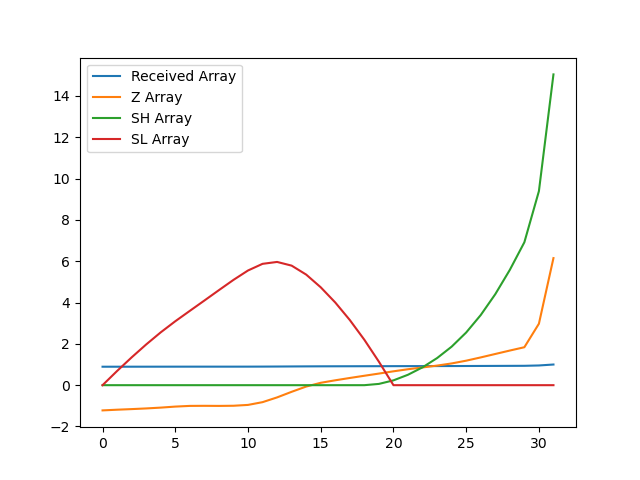

Source data for this figure (header and first rows):
, index, year, val, Received Array, Z Array, SH Array, SL Array
0, 290, 1990, 10264, 0.8936, -1.221, 0.0, 0.0
1, 293, 1991, 10269, 0.8941, -1.187, 0.0, 0.6874
2, 296, 1992, 10274, 0.8945, -1.158, 0.0, 1.346
3, 299, 1993, 10280, 0.895, -1.126, 0.0, 1.971
4, 302, 1994, 10286, 0.8956, -1.086, 0.0, 2.558
5, 305, 1995, 10294, 0.8963, -1.037, 0.0, 3.094
6, 308, 1996, 10300, 0.8968, -1.003, 0.0, 3.598
7, 311, 1997, 10301, 0.8968, -0.9992, 0.0, 4.097
8, 314, 1998, 10300, 0.8968, -1.003, 0.0, 4.6
9, 317, 1999, 10301, 0.8969, -0.9963, 0.0, 5.097
10, 320, 2000, 10308, 0.8975, -0.9555, 0.0, 5.552
11, 323, 2001, 10330, 0.8994, -0.8221, 0.0, 5.874
12, 326, 2002, 10368, 0.9027, -0.592, 0.0, 5.966
13, 329, 2003, 10413, 0.9066, -0.321, 0.0, 5.787
14, 332, 2004, 10455, 0.9103, -0.06651, 0.0, 5.354
15, 335, 2005, 10485, 0.9129, 0.1152, 0.0, 4.739
16, 338, 2006, 10505, 0.9147, 0.2364, 0.0, 4.002
17, 341, 2007, 10524, 0.9163, 0.3488, 0.0, 3.153
18, 344, 2008, 10542, 0.9178, 0.4562, 0.0, 2.197
19, 347, 2009, 10559, 0.9193, 0.5616, 0.06161, 1.135
20, 350, 2010, 10577, 0.9209, 0.6714, 0.233, 0.0
21, 353, 2011, 10594, 0.9224, 0.772, 0.505, 0.0
22, 356, 2012, 10609, 0.9236, 0.859, 0.864, 0.0
23, 359, 2013, 10623, 0.9249, 0.948, 1.312, 0.0
24, 362, 2014, 10641, 0.9264, 1.052, 1.864, 0.0
25, 365, 2015, 10663, 0.9284, 1.186, 2.55, 0.0
26, 368, 2016, 10689, 0.9306, 1.344, 3.394, 0.0
27, 371, 2017, 10716, 0.933, 1.51, 4.405, 0.0
28, 374, 2018, 10744, 0.9354, 1.676, 5.581, 0.0
29, 377, 2019, 10771, 0.9377, 1.837, 6.918, 0.0
30, 380, 2020, 10959, 0.9542, 2.975, 9.393, 0.0
31, 383, 2021, 11486, 1.0, 6.152, 15.05, 0.0
